Run: headless pygame with SDL's dummy video driver; simulated clock (each Clock.tick advances the game by its frame time, no real sleeping); random seed 0; keys injected as events and as key.get_pressed() state; no mouse input.
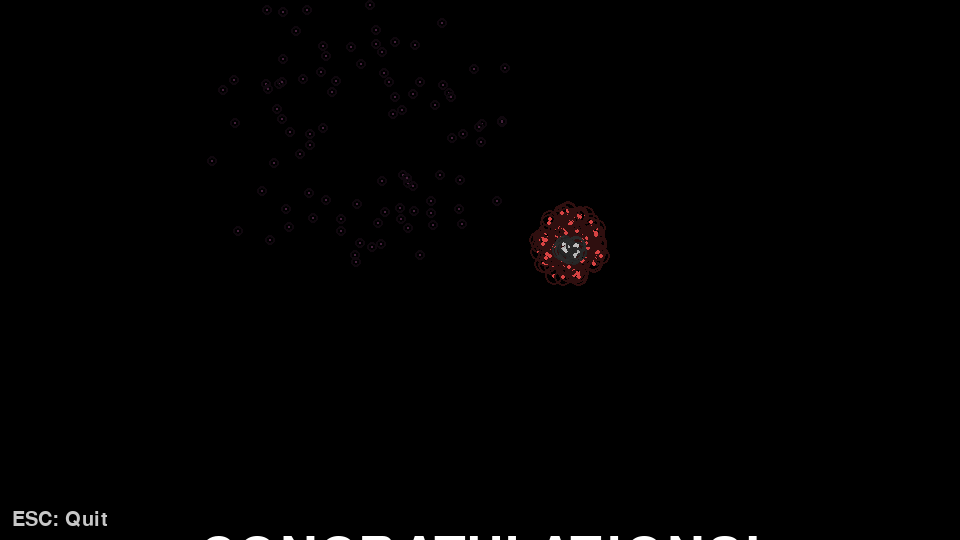
Frame 1 of 4 · flips 1–60 · no input
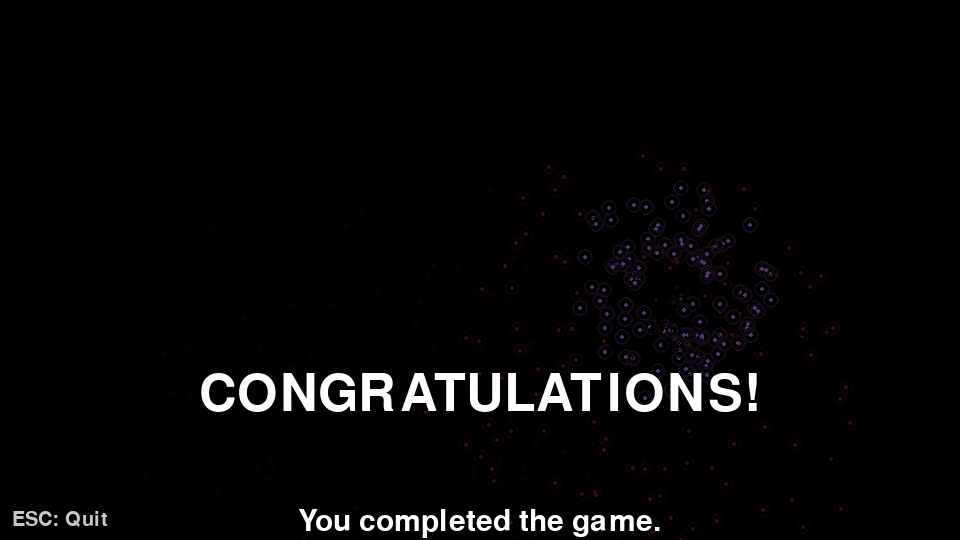
Frame 2 of 4 · flips 61–180 · tapped SPACE, RETURN · held RIGHT (→), D
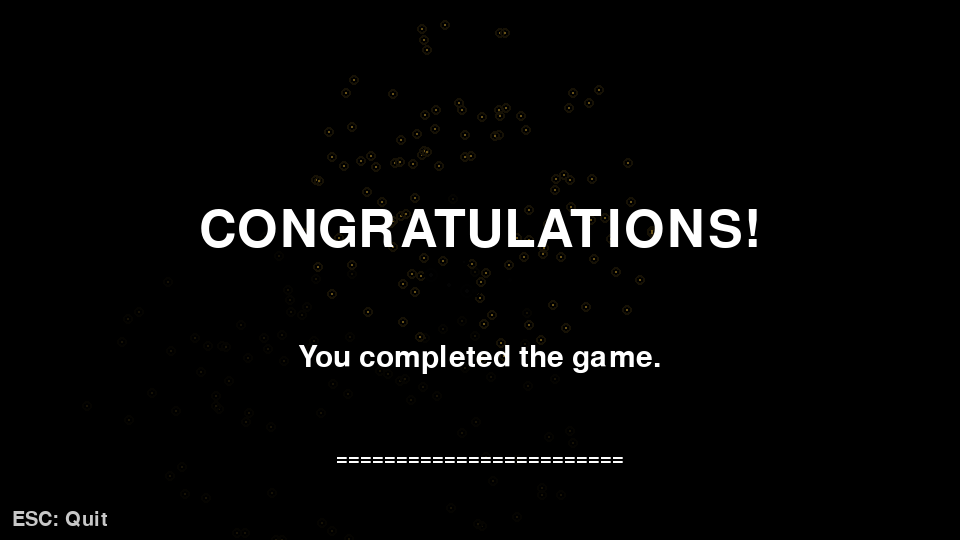
Frame 3 of 4 · flips 181–300 · held DOWN (↓), S
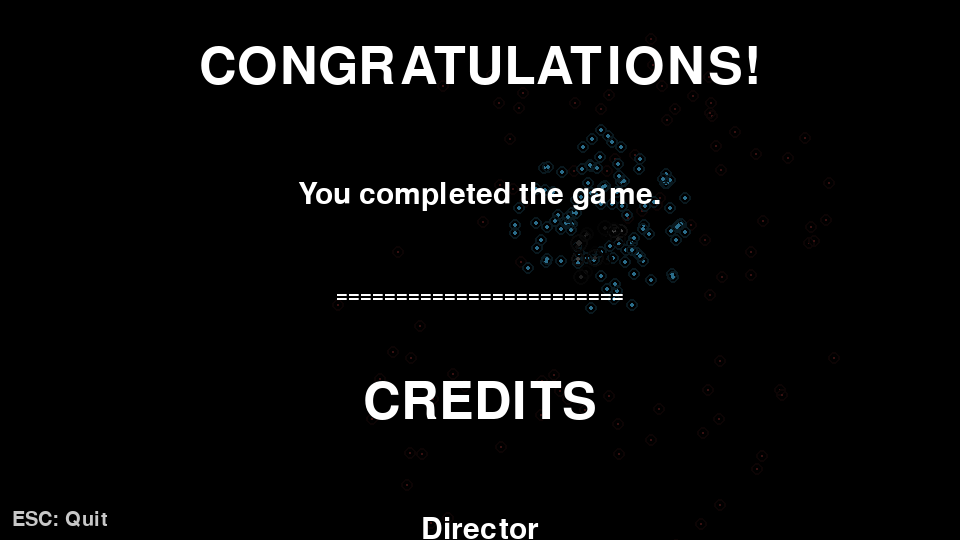
Frame 4 of 4 · flips 301–420 · held LEFT (←), A, UP (↑), W

The pygame program that drew these frames:

import random
import math
import pygame


class EndRollScreen:
    """A simple movie-like end roll screen.

    - Black background
    - White text
    - Credits scroll from bottom to top
    - Includes a "CONGRATULATIONS" message in the roll

    This is a standalone screen. It doesn't connect to other scenes.
    """

    def __init__(self, w=960, h=540, *, lines=None, speed=85):
        self.w = w
        self.h = h
        self.speed = float(speed)  # px/sec

        # Fireworks (flashy mode)
        self.rng = random.Random(7)
        self.fireworks = []  # list of dicts: {x,y,vx,vy,r,g,b,life,max_life,size}
        self.spawn_timer = 0.0

        if lines is None:
            # Default end roll contents (edit freely)
            lines = [
                " ",
                "CONGRATULATIONS!",
                " ",
                "You completed the game.",
                " ",
                "========================",
                " ",
                "CREDITS",
                " ",
                "Director",
                "MORIKAWA MANA",
                " ",
                "Programmer",
                " ",
                "Player Character : MORITA YUKIKO",
                "Enemy Character : OCHIAI MAKO",
                "Collision : MORIKAWA MANA",
                "Background : NINOMIYA MOE",
                " ",
                "Game Design",
                "OCHIAI MAKO",
                "NINOMIYA MOE",
                "MORIKAWA MANA",
                "MORITA YUKIKO",
                " ",
                "Special Thanks",
                "Everyone who played!",
                " ",
                "========================",
                " ",
                "THE END",
                " ",
            ]

        self.lines = lines

        # Font (uses system default). If you want a pixel font later, we can swap it.
        self.font_title = pygame.font.Font(None, 76)
        self.font_main = pygame.font.Font(None, 44)
        self.font_name = pygame.font.Font(None, 52)  # make names stand out
        self.font_small = pygame.font.Font(None, 30)

        # Pre-render text surfaces for performance and stable layout.
        self.rendered = []
        for s in self.lines:
            st = s.strip()
            if st in ("CONGRATULATIONS!", "CREDITS", "THE END"):
                surf = self.font_title.render(s, True, (255, 255, 255))
                gap = 42
            elif st.startswith("="):
                surf = self.font_small.render(s, True, (255, 255, 255))
                gap = 28
            elif st == "":
                surf = None
                gap = 44
            elif st.isupper() and ":" not in st and st not in ("DIRECTOR", "PROGRAMMER", "GAME DESIGN", "GRAPHICS", "SPECIAL THANKS"):
                # A single uppercase name line (e.g., MORIKAWA MANA)
                surf = self.font_name.render(s, True, (255, 255, 255))
                gap = 36
            else:
                surf = self.font_main.render(s, True, (255, 255, 255))
                gap = 30
            self.rendered.append((surf, gap))

        # Build total scroll height
        total = 0
        for surf, gap in self.rendered:
            if surf is not None:
                total += surf.get_height()
            total += gap
        self.total_height = total

        # Start below the bottom edge
        self.y = float(h + 30)
        self.finished = False

    def update(self, dt):
        if self.finished:
            return

        # --- fireworks update ---
        self.spawn_timer -= dt
        if self.spawn_timer <= 0.0:
            # spawn an explosion near the upper half so it doesn't sit behind the hint only
            self._spawn_firework()
            # flashy: frequent fireworks
            self.spawn_timer = self.rng.uniform(0.35, 0.85)

        g = 240.0  # gravity
        alive = []
        for p in self.fireworks:
            p["life"] += dt
            if p["life"] >= p["max_life"]:
                continue
            p["vy"] += g * dt
            p["x"] += p["vx"] * dt
            p["y"] += p["vy"] * dt
            alive.append(p)
        self.fireworks = alive

        self.y -= self.speed * dt
        # If the last line has passed above the screen, mark finished.
        if self.y + self.total_height < -30:
            self.finished = True

    def _spawn_firework(self):
        w, h = self.w, self.h
        cx = self.rng.uniform(w * 0.15, w * 0.85)
        cy = self.rng.uniform(h * 0.10, h * 0.55)

        # bright, saturated palette
        palette = [
            (255, 80, 80),
            (255, 200, 60),
            (120, 255, 120),
            (80, 200, 255),
            (190, 120, 255),
            (255, 120, 220),
        ]
        r, g, b = self.rng.choice(palette)

        # particles
        count = self.rng.randint(90, 150)
        base_speed = self.rng.uniform(140, 260)
        max_life = self.rng.uniform(1.4, 2.3)
        size = self.rng.uniform(1.6, 3.2)

        for i in range(count):
            ang = self.rng.uniform(0.0, 6.283185307179586)
            sp = base_speed * (0.35 + 0.75 * self.rng.random())
            vx = sp * math.cos(ang)
            vy = sp * math.sin(ang)
            # slightly bias upward so it blooms nicely
            vy -= self.rng.uniform(30, 80)

            self.fireworks.append(
                {
                    "x": cx,
                    "y": cy,
                    "vx": vx,
                    "vy": vy,
                    "r": r,
                    "g": g,
                    "b": b,
                    "life": 0.0,
                    "max_life": max_life,
                    "size": size,
                }
            )

        # optional core flash particles (white center)
        for _ in range(16):
            self.fireworks.append(
                {
                    "x": cx,
                    "y": cy,
                    "vx": self.rng.uniform(-60, 60),
                    "vy": self.rng.uniform(-60, 60),
                    "r": 255,
                    "g": 255,
                    "b": 255,
                    "life": 0.0,
                    "max_life": self.rng.uniform(0.5, 0.9),
                    "size": self.rng.uniform(2.4, 4.0),
                }
            )

    def draw(self, screen):
        screen.fill((0, 0, 0))

        # --- draw fireworks behind text ---
        if self.fireworks:
            fx = pygame.Surface((self.w, self.h), pygame.SRCALPHA)
            for p in self.fireworks:
                t = p["life"] / max(1e-6, p["max_life"])
                # fade out
                a = int(255 * (1.0 - t) ** 1.8)
                if a <= 0:
                    continue
                # gentle shrink
                s = max(1.0, p["size"] * (1.0 - 0.35 * t))
                col = (p["r"], p["g"], p["b"], a)
                pygame.draw.circle(fx, col, (int(p["x"]), int(p["y"])), int(s))
                # glow ring
                pygame.draw.circle(
                    fx,
                    (p["r"], p["g"], p["b"], max(0, int(a * 0.22))),
                    (int(p["x"]), int(p["y"])),
                    int(s * 3.2),
                    2,
                )

            # additive-ish feel by blitting with alpha surface
            screen.blit(fx, (0, 0))

        y = self.y
        for surf, gap in self.rendered:
            if surf is not None:
                x = (self.w - surf.get_width()) // 2
                screen.blit(surf, (x, int(y)))
                y += surf.get_height()
            y += gap

        # Optional: subtle "Press ESC" hint (static)
        hint = self.font_small.render("ESC: Quit", True, (200, 200, 200))
        screen.blit(hint, (12, self.h - hint.get_height() - 10))


def run(w=960, h=540):
    """Standalone end roll demo."""
    pygame.init()
    screen = pygame.display.set_mode((w, h))
    pygame.display.set_caption("End Roll")
    clock = pygame.time.Clock()

    endroll = EndRollScreen(w, h)

    running = True
    while running:
        dt = clock.tick(60) / 1000.0
        for e in pygame.event.get():
            if e.type == pygame.QUIT:
                running = False
            elif e.type == pygame.KEYDOWN and e.key == pygame.K_ESCAPE:
                running = False

        endroll.update(dt)
        endroll.draw(screen)
        pygame.display.flip()

        # If finished, keep showing last frame for a moment, then exit.
        if endroll.finished:
            pygame.time.delay(900)
            running = False

    pygame.quit()


if __name__ == "__main__":
    run()
